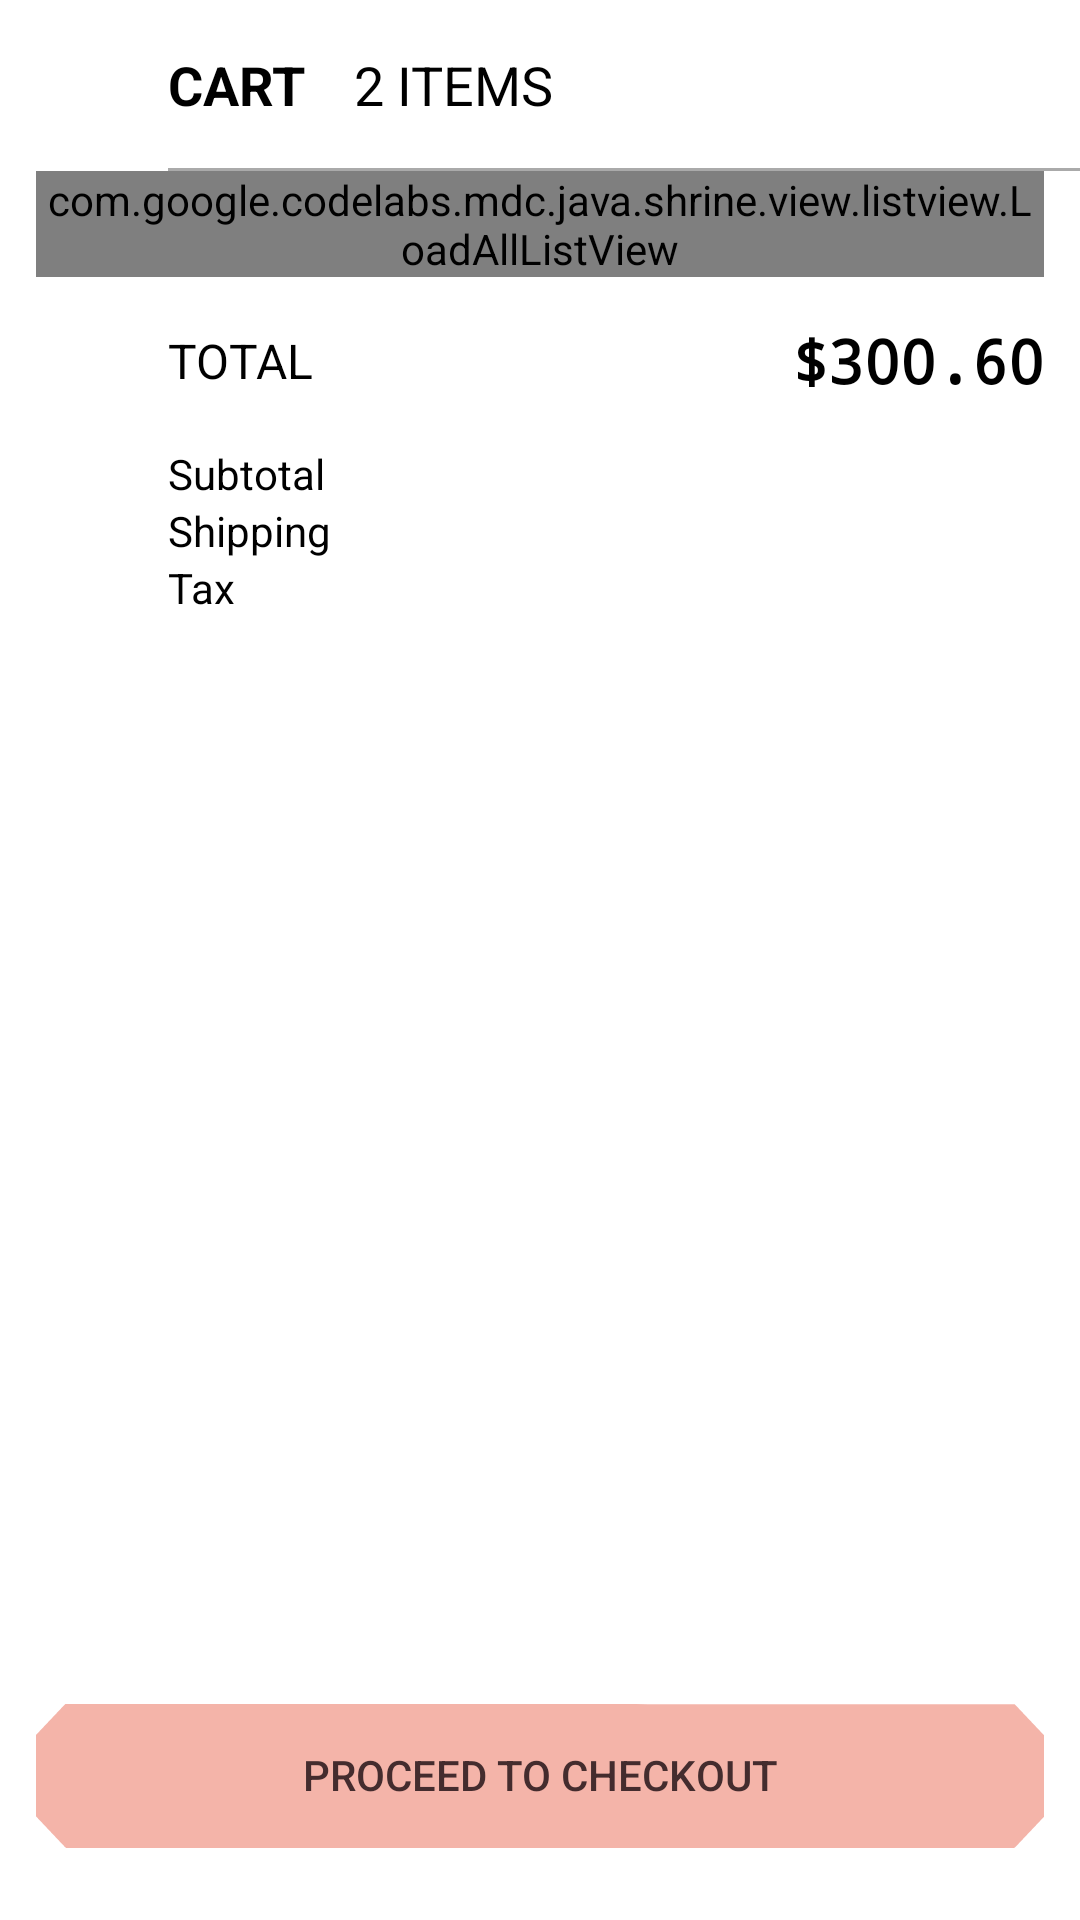

Layout XML and referenced resources for this Android screen:
<!-- AndroidManifest.xml: application theme Theme.Shrine -->
<!-- res/layout/shopping_cart_scene1.xml -->
<?xml version="1.0" encoding="utf-8"?>

<android.support.constraint.ConstraintLayout xmlns:android="http://schemas.android.com/apk/res/android"
    xmlns:app="http://schemas.android.com/apk/res-auto"
    android:layout_width="match_parent"
    android:layout_height="match_parent"
    android:background="@android:color/white">

    <ImageButton
        android:id="@+id/ivCollapseShoppingCart"
        android:layout_width="56dp"
        android:layout_height="56dp"
        android:background="@android:color/transparent"
        app:layout_constraintStart_toStartOf="parent"
        app:layout_constraintTop_toBottomOf="@id/headerShoppingCart"
        app:srcCompat="@drawable/shopping_cart_expansion_indicator" />

    <TextView
        android:id="@+id/textView4"
        android:layout_width="wrap_content"
        android:layout_height="wrap_content"
        android:layout_marginBottom="8dp"
        android:layout_marginStart="56dp"
        android:layout_marginTop="8dp"
        android:text="@string/shopping_cart_cart"
        android:textAllCaps="true"
        android:textColor="@android:color/black"
        android:textSize="18sp"
        android:textStyle="bold"
        app:layout_constraintBottom_toBottomOf="@+id/ivCollapseShoppingCart"
        app:layout_constraintStart_toStartOf="@+id/ivCollapseShoppingCart"
        app:layout_constraintTop_toTopOf="@+id/ivCollapseShoppingCart" />

    <TextView
        android:id="@+id/tvShoppingCartCount"
        android:layout_width="wrap_content"
        android:layout_height="wrap_content"
        android:layout_marginBottom="8dp"
        android:layout_marginStart="16dp"
        android:layout_marginTop="8dp"
        android:text="2 ITEMS"
        android:textAllCaps="true"
        android:textColor="@android:color/black"
        android:textSize="18sp"
        app:layout_constraintBottom_toBottomOf="@+id/ivCollapseShoppingCart"
        app:layout_constraintStart_toEndOf="@+id/textView4"
        app:layout_constraintTop_toTopOf="@+id/ivCollapseShoppingCart" />

    <View
        android:id="@+id/view2"
        android:layout_width="0dp"
        android:layout_height="1dp"
        android:background="@android:color/darker_gray"
        app:layout_constraintLeft_toLeftOf="@id/textView4"
        app:layout_constraintRight_toRightOf="parent"
        app:layout_constraintTop_toBottomOf="@id/ivCollapseShoppingCart" />

    <com.google.codelabs.mdc.java.shrine.view.listview.LoadAllListView
        android:id="@+id/lvShoppingCart"
        android:layout_width="0dp"
        android:layout_height="wrap_content"
        android:layout_marginEnd="12dp"
        android:layout_marginStart="12dp"
        android:scrollbars="none"
        app:layout_constraintEnd_toEndOf="parent"
        app:layout_constraintStart_toStartOf="parent"
        app:layout_constraintTop_toBottomOf="@+id/view2" />

    <TextView
        android:id="@+id/textView6"
        android:layout_width="wrap_content"
        android:layout_height="56dp"
        android:layout_marginLeft="56dp"
        android:gravity="center_vertical"
        android:text="@string/shopping_cart_total"
        android:textAllCaps="true"
        android:textColor="@android:color/black"
        android:textSize="16sp"
        app:layout_constraintLeft_toLeftOf="parent"
        app:layout_constraintTop_toBottomOf="@id/lvShoppingCart" />

    <TextView
        android:id="@+id/tvShoppingCartTotal"
        android:layout_width="wrap_content"
        android:layout_height="56dp"
        android:layout_marginRight="12dp"
        android:fontFamily="monospace"
        android:gravity="center_vertical"
        android:text="$300.60"
        android:textAllCaps="true"
        android:textColor="@android:color/black"
        android:textSize="20sp"
        android:textStyle="bold"
        app:layout_constraintRight_toRightOf="parent"
        app:layout_constraintTop_toBottomOf="@id/lvShoppingCart" />

    <GridLayout
        android:layout_width="0dp"
        android:layout_height="wrap_content"
        android:layout_marginLeft="56dp"
        android:layout_marginRight="12dp"
        android:columnCount="2"
        android:orientation="horizontal"
        app:layout_constraintLeft_toLeftOf="parent"
        app:layout_constraintRight_toRightOf="parent"
        app:layout_constraintTop_toBottomOf="@id/textView6">

        <TextView
            android:text="@string/shopping_cart_subtotal"
            android:textColor="@android:color/black"
            android:textSize="14sp" />

        <TextView
            android:id="@+id/tvShoppingCartSubtotal"
            android:layout_gravity="right"
            android:fontFamily="monospace"
            android:textColor="@android:color/black"
            android:textSize="14sp" />

        <TextView
            android:text="@string/shopping_cart_shipping"
            android:textColor="@android:color/black"
            android:textSize="14sp" />

        <TextView
            android:id="@+id/tvShoppingCartShipping"
            android:layout_gravity="right"
            android:fontFamily="monospace"
            android:textColor="@android:color/black"
            android:textSize="14sp" />

        <TextView
            android:text="@string/shopping_cart_tax"
            android:textColor="@android:color/black"
            android:textSize="14sp" />

        <TextView
            android:id="@+id/tvShoppingCartTax"
            android:layout_gravity="right"
            android:fontFamily="monospace"
            android:textColor="@android:color/black"
            android:textSize="14sp" />
    </GridLayout>

    <Button
        android:layout_width="0dp"
        android:layout_height="48dp"
        app:layout_constraintLeft_toLeftOf="parent"
        app:layout_constraintRight_toRightOf="parent"
        app:layout_constraintBottom_toBottomOf="parent"
        android:layout_marginLeft="12dp"
        android:layout_marginRight="12dp"
        android:layout_marginBottom="24dp"
        android:background="@drawable/bg_product_detail_add_to_cart"
        android:text="@string/shopping_cart_checkout"
        android:elevation="12dp"/>
</android.support.constraint.ConstraintLayout>
<!-- resources referenced by this layout -->
<resources>
  <string name="shopping_cart_cart">Cart</string>
  <string name="shopping_cart_checkout">Proceed to checkout</string>
  <string name="shopping_cart_shipping">Shipping</string>
  <string name="shopping_cart_subtotal">Subtotal</string>
  <string name="shopping_cart_tax">Tax</string>
  <string name="shopping_cart_total">Total</string>
  <style name="Theme.Shrine" parent="Theme.MaterialComponents.Light.NoActionBar">
          
          <item name="colorPrimary">@color/colorPrimary</item>
          <item name="colorPrimaryDark">@color/colorPrimaryDark</item>
          <item name="colorAccent">@color/colorAccent</item>
          <item name="android:windowLightStatusBar" tools:targetApi="m">true</item>
          <item name="colorControlActivated">@color/colorControlActivated</item>
          <item name="android:textColorPrimary">@color/textColorPrimary</item>
      </style>
  <color name="colorPrimary">#FEEAE6</color>
  <color name="colorPrimaryDark">#FBB8AC</color>
  <color name="colorAccent">#FEDBD0</color>
  <color name="colorControlActivated">#442C2E</color>
  <color name="textColorPrimary">#442C2E</color>
</resources>
